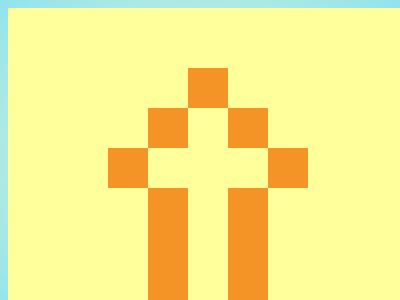

Write a web page that renders exactly this picture using CSS.

<!DOCTYPE html>
<html>

<head>
	<meta charset='utf-8'>
	<meta http-equiv='X-UA-Compatible' content='IE=edge'>
	<title>CSS Battle Daily Targets Solution - 7th Feb, 2024</title>
	<style>
		body {
			display: grid;
			place-items: center;
			min-height: 96vh;
			background: radial-gradient(rgb(239, 248, 201), rgb(144, 227, 238));
		}

		.container {
			height: 300px;
			width: 400px;
			background: #FFFF9C;
			color: #F59426;
			position: relative;
		}

		p {
			height: 200px;
			border: solid;
			border-width: 0 40px;
			margin: 100px 140px 0
		}

		i {
			position: absolute;
			width: 40px;
			height: 40px;
			margin: -160px 140px;
			background: #FFFF9C;
			box-shadow: -40px 0, 80px 0#FFFF9C, 120px 0, 40px -80px
		}
	</style>
</head>

<body>
	<div class="container">
		<p></p><i></i>
	</div>
</body>

</html>
